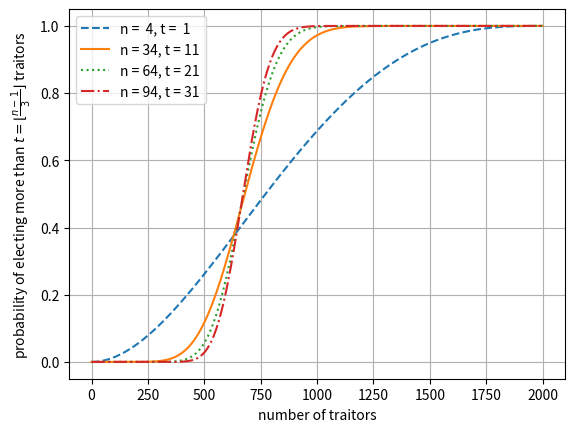

Here is the Python script that generated this plot:
import matplotlib.pyplot as plt
import numpy as np
from scipy.special import comb


CUSTOM_STYLES = ['--', '-', ':', '-.']


def pmf(M, N, n, i):
    """
    probability density function with notation from
    https://arxiv.org/pdf/1311.5939.pdf
    """
    return comb(M, i) * comb(N - M, n - i) / comb(N, n)

def sum_pmf(M, N, n, k):
    ks = np.arange(0, k+1, 1)
    return np.sum(pmf(M, N, n, ks))


if __name__ == '__main__':
    N = 2000
    ns = 3 * np.arange(1, 32, 10) + 1
    ts = np.floor((ns - 1) / 3)

    for (i, (n, t)) in enumerate(zip(ns, ts)):
        ms = np.arange(0, N, 1)

        pr = []
        for m in ms:
            pr.append(1 - sum_pmf(m, N, n, t))
        plt.plot(ms, pr, CUSTOM_STYLES[i], label="n = {:2}, t = {:2}".format(n, int(t)))
        plt.legend(loc='upper left')
        plt.xlabel('number of traitors')
        plt.ylabel(r'probability of electing more than $t = \lfloor \frac{n-1}{3} \rfloor$ traitors')
    plt.grid()
    plt.show()

